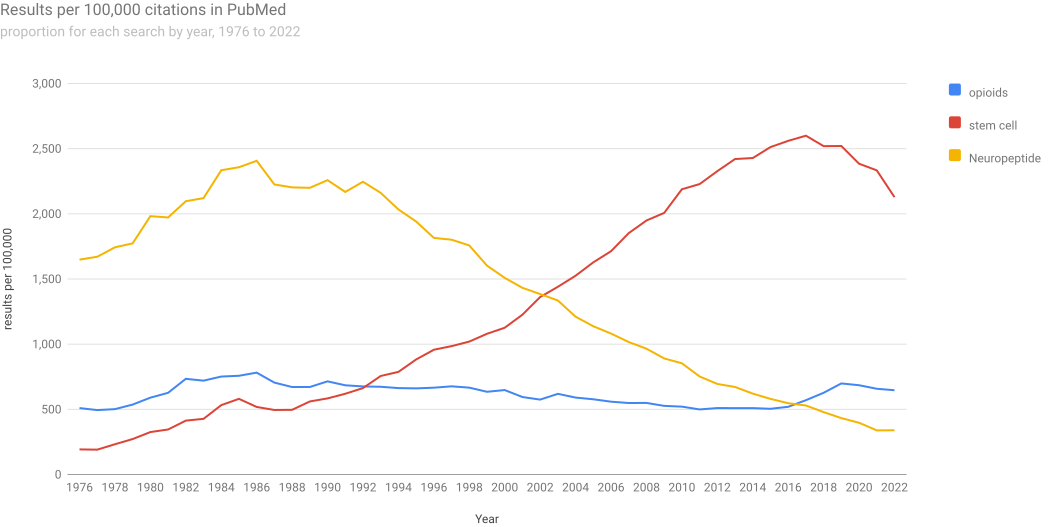

The table this chart was drawn from, first rows:
Year, opioids, stem cell, Neuropeptide
1976, 509.7, 192.5, 1649
1977, 494.2, 190.7, 1671
1978, 501.5, 232.2, 1743
1979, 536.5, 272.2, 1773
1980, 589.6, 325.6, 1982
1981, 626.7, 345.4, 1972
1982, 734.2, 413.4, 2097
1983, 720, 427, 2121
1984, 751.5, 532.2, 2334
1985, 757.5, 580.4, 2358
1986, 781.5, 518.3, 2407
1987, 705.1, 495, 2225
1988, 671.1, 496.2, 2203
1989, 671.4, 560.4, 2200
1990, 714.7, 584, 2258
1991, 684.5, 619.4, 2168
1992, 675.7, 663.2, 2246
1993, 673.1, 755.9, 2161
1994, 663, 787.4, 2034
1995, 660.8, 882.7, 1941
1996, 666.1, 957.3, 1815
1997, 676.6, 985, 1802
1998, 666.5, 1020, 1757
1999, 634.7, 1080, 1602
2000, 647.9, 1126, 1509
2001, 594.4, 1226, 1432
2002, 574.8, 1362, 1384
2003, 618.9, 1440, 1335
2004, 590.2, 1525, 1211
2005, 577.2, 1628, 1137
2006, 558.7, 1713, 1081
2007, 548.5, 1852, 1016
2008, 549.2, 1949, 965.2
2009, 526.5, 2007, 890.5
2010, 520.7, 2189, 853.2
2011, 499.2, 2228, 751.9
2012, 509.8, 2328, 694.7
2013, 509.2, 2420, 671.4
2014, 509.3, 2428, 620.5
2015, 504.2, 2512, 580.1
2016, 519.4, 2560, 547
2017, 570.2, 2600, 529.4
2018, 627, 2519, 478.6
2019, 698.7, 2520, 432.5
2020, 684.9, 2384, 396.8
2021, 657.9, 2333, 338.5
2022, 646.5, 2128, 339.5
